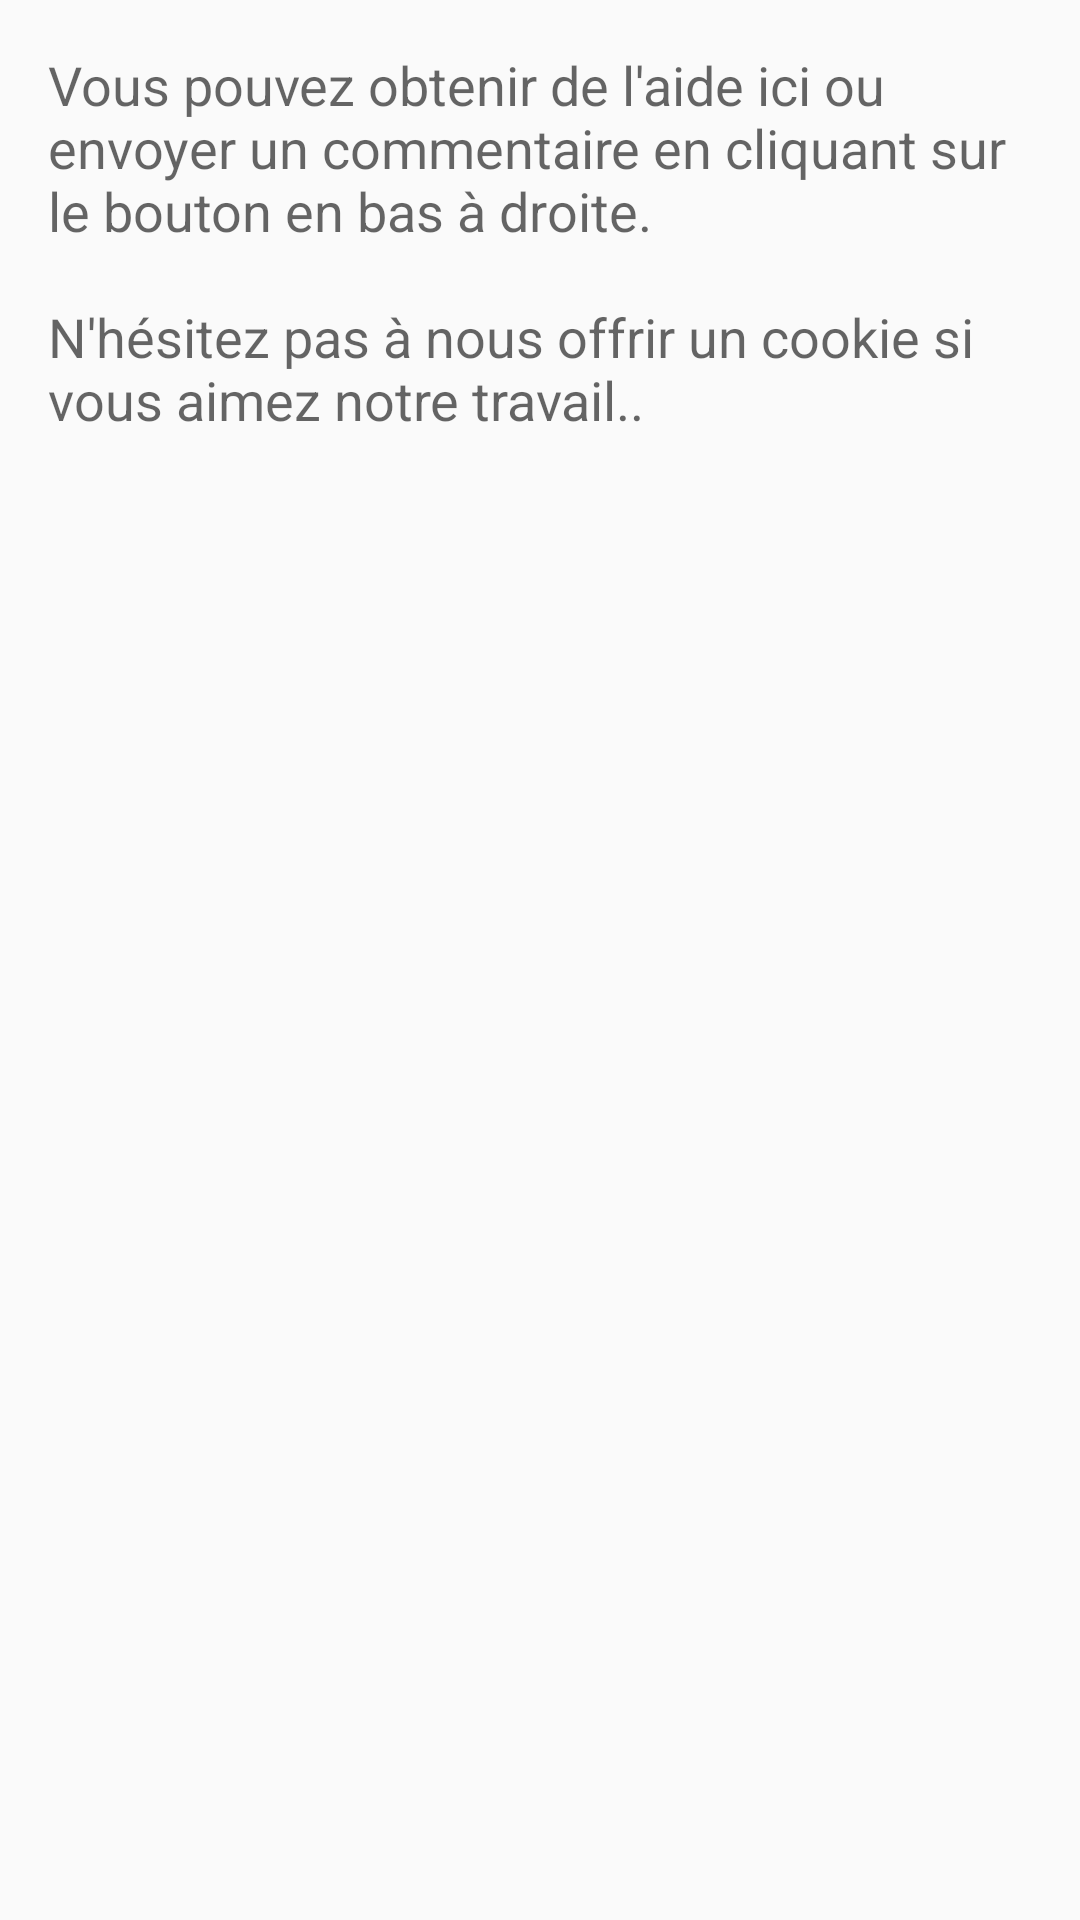

The Android layout XML behind this screen, and the referenced resources:
<!-- AndroidManifest.xml: application theme AppTheme -->
<!-- res/layout/content_help.xml -->
<?xml version="1.0" encoding="utf-8"?>
<RelativeLayout xmlns:android="http://schemas.android.com/apk/res/android"
    xmlns:tools="http://schemas.android.com/tools"
    xmlns:app="http://schemas.android.com/apk/res-auto" android:layout_width="match_parent"
    android:layout_height="match_parent" android:paddingLeft="@dimen/activity_horizontal_margin"
    android:paddingRight="@dimen/activity_horizontal_margin"
    android:paddingTop="@dimen/activity_vertical_margin"
    android:paddingBottom="@dimen/activity_vertical_margin"
    app:layout_behavior="@string/appbar_scrolling_view_behavior"
    tools:showIn="@layout/activity_help" tools:context="fr.wallforfry.bdesapp.HelpActivity">

    <TextView
        android:layout_width="wrap_content"
        android:layout_height="wrap_content"
        android:textAppearance="?android:attr/textAppearanceMedium"
        android:text="@string/text_aide"
        android:id="@+id/textView5"
        android:layout_alignParentTop="true"
        android:layout_alignParentLeft="true"
        android:layout_alignParentStart="true" />

    <QuickContactBadge
        android:layout_width="wrap_content"
        android:layout_height="wrap_content"
        android:id="@+id/quickContactBadge"
        android:layout_marginTop="70dp"
        android:layout_below="@+id/textView5"
        android:layout_centerHorizontal="true" />

</RelativeLayout>
<!-- res/layout/activity_help.xml (included above) -->
<?xml version="1.0" encoding="utf-8"?>
<android.support.design.widget.CoordinatorLayout
    xmlns:android="http://schemas.android.com/apk/res/android"
    xmlns:app="http://schemas.android.com/apk/res-auto"
    xmlns:tools="http://schemas.android.com/tools" android:layout_width="match_parent"
    android:layout_height="match_parent" android:fitsSystemWindows="true"
    tools:context="fr.wallforfry.bdesapp.HelpActivity">

    <android.support.design.widget.AppBarLayout android:layout_height="wrap_content"
        android:layout_width="match_parent" android:theme="@style/AppTheme.AppBarOverlay">

        <android.support.v7.widget.Toolbar android:id="@+id/toolbar"
            android:layout_width="match_parent" android:layout_height="?attr/actionBarSize"
            android:background="?attr/colorPrimary" app:popupTheme="@style/AppTheme.PopupOverlay" />

    </android.support.design.widget.AppBarLayout>

    <include layout="@layout/content_help" />

    <android.support.design.widget.FloatingActionButton android:id="@+id/fab"
        android:layout_width="wrap_content" android:layout_height="wrap_content"
        android:layout_gravity="bottom|end" android:layout_margin="@dimen/fab_margin"
        android:src="@android:drawable/ic_dialog_email" />

</android.support.design.widget.CoordinatorLayout>
<!-- resources referenced by this layout -->
<resources>
  <dimen name="activity_horizontal_margin">16dp</dimen>
  <dimen name="activity_vertical_margin">16dp</dimen>
  <dimen name="fab_margin">16dp</dimen>
  <string name="text_aide">Vous pouvez obtenir de l\'aide ici ou envoyer un commentaire en cliquant sur le bouton en bas à droite.\n\nN\'hésitez pas à nous offrir un cookie si vous aimez notre travail..</string>
  <style name="AppTheme.AppBarOverlay" parent="ThemeOverlay.AppCompat.Dark.ActionBar" />
  <style name="AppTheme.PopupOverlay" parent="ThemeOverlay.AppCompat.Light" />
  <style name="AppTheme" parent="Theme.AppCompat.Light.DarkActionBar">
          
          <item name="colorPrimary">@color/colorPrimary</item>
          <item name="colorPrimaryDark">@color/colorPrimaryDark</item>
          <item name="colorAccent">@color/colorAccent</item>
      </style>
  <color name="colorPrimary">#795548</color>
  <color name="colorPrimaryDark">#5D4037</color>
  <color name="colorAccent">#FF9800</color>
</resources>
